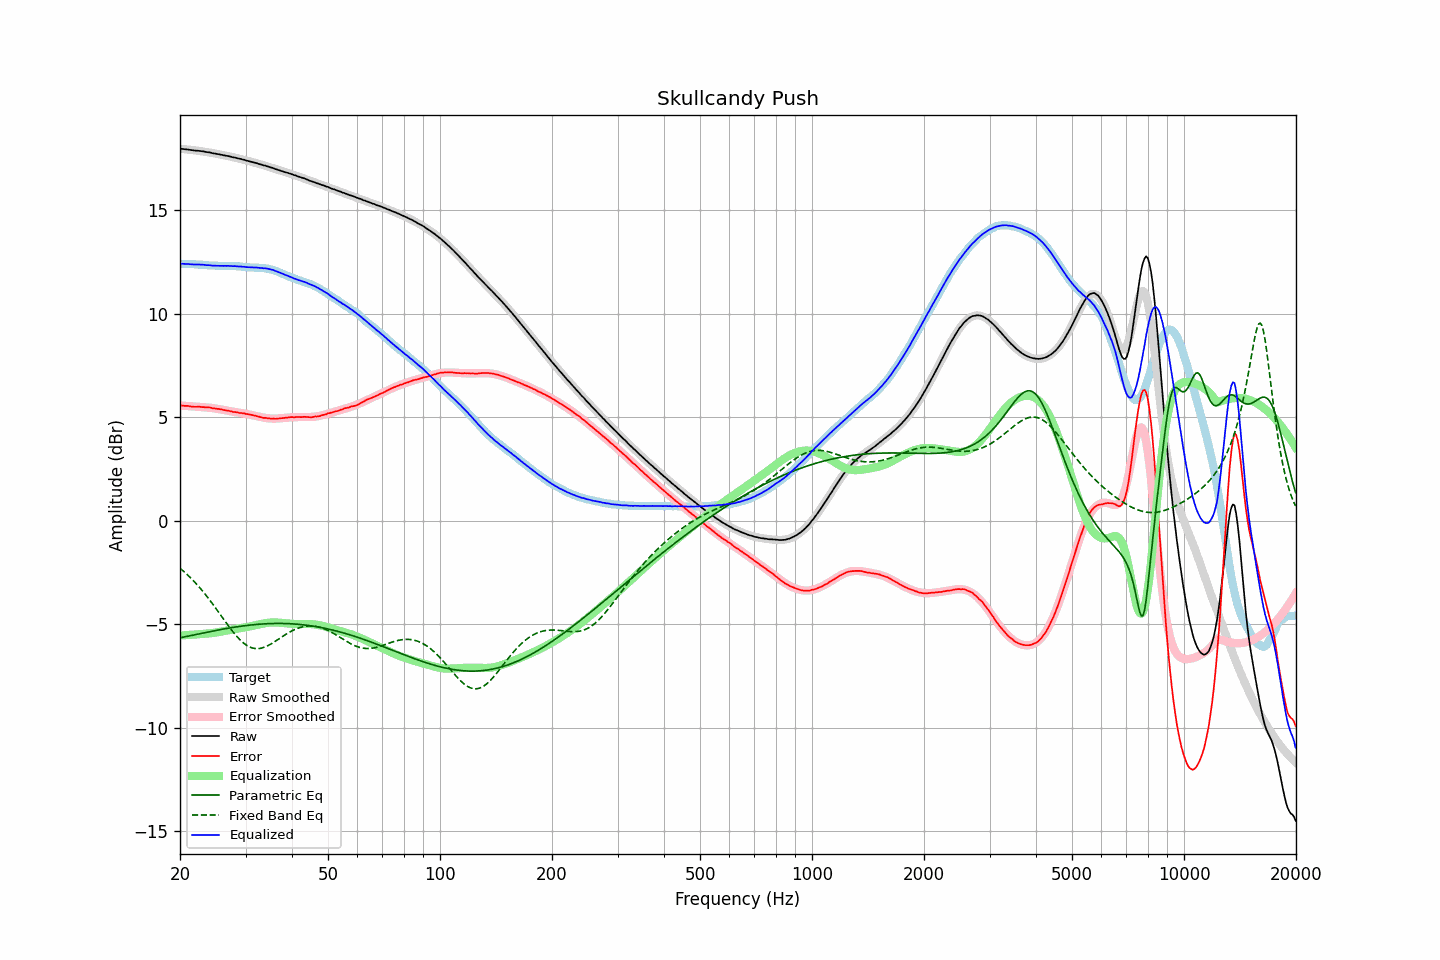

The table this chart was drawn from, first rows:
frequency, raw, error, smoothed, error_smoothed, equalization, parametric_eq, fixed_band_eq, equalized_raw, equalized_smoothed, target
20.00, 17.96, 5.56, 17.96, 5.55, -5.55, -5.66, -2.30, 12.40, 12.40, 12.40
20.20, 17.96, 5.56, 17.95, 5.55, -5.55, -5.65, -2.37, 12.41, 12.40, 12.40
20.40, 17.95, 5.55, 17.94, 5.55, -5.55, -5.63, -2.43, 12.40, 12.40, 12.40
20.61, 17.94, 5.54, 17.94, 5.54, -5.54, -5.62, -2.50, 12.40, 12.40, 12.40
20.81, 17.93, 5.54, 17.93, 5.54, -5.54, -5.60, -2.57, 12.39, 12.39, 12.39
21.02, 17.93, 5.54, 17.92, 5.53, -5.53, -5.58, -2.65, 12.40, 12.39, 12.39
21.23, 17.91, 5.52, 17.91, 5.52, -5.52, -5.57, -2.72, 12.38, 12.39, 12.39
21.44, 17.90, 5.50, 17.90, 5.52, -5.52, -5.55, -2.80, 12.38, 12.38, 12.39
21.66, 17.89, 5.50, 17.89, 5.51, -5.51, -5.54, -2.88, 12.37, 12.38, 12.38
21.87, 17.88, 5.49, 17.88, 5.51, -5.51, -5.52, -2.96, 12.37, 12.38, 12.38
22.09, 17.87, 5.49, 17.87, 5.50, -5.50, -5.50, -3.04, 12.36, 12.37, 12.37
22.31, 17.87, 5.50, 17.86, 5.50, -5.50, -5.49, -3.13, 12.37, 12.37, 12.37
22.54, 17.86, 5.50, 17.85, 5.49, -5.49, -5.47, -3.22, 12.37, 12.36, 12.36
22.76, 17.85, 5.49, 17.84, 5.48, -5.48, -5.45, -3.31, 12.36, 12.36, 12.36
22.99, 17.84, 5.48, 17.83, 5.48, -5.48, -5.44, -3.40, 12.36, 12.35, 12.36
23.22, 17.83, 5.48, 17.82, 5.47, -5.47, -5.42, -3.50, 12.35, 12.35, 12.35
23.45, 17.81, 5.46, 17.81, 5.47, -5.47, -5.41, -3.59, 12.34, 12.34, 12.34
23.69, 17.80, 5.46, 17.80, 5.46, -5.46, -5.39, -3.69, 12.33, 12.33, 12.33
23.92, 17.79, 5.46, 17.78, 5.45, -5.45, -5.37, -3.79, 12.33, 12.33, 12.32
24.16, 17.78, 5.46, 17.77, 5.44, -5.44, -5.36, -3.89, 12.33, 12.32, 12.32
24.40, 17.75, 5.43, 17.75, 5.43, -5.43, -5.34, -4.00, 12.31, 12.32, 12.32
24.65, 17.74, 5.42, 17.74, 5.42, -5.42, -5.33, -4.10, 12.31, 12.32, 12.32
24.89, 17.73, 5.41, 17.73, 5.41, -5.41, -5.31, -4.21, 12.31, 12.31, 12.32
25.14, 17.71, 5.39, 17.71, 5.40, -5.40, -5.30, -4.32, 12.31, 12.31, 12.31
25.39, 17.70, 5.39, 17.69, 5.39, -5.39, -5.28, -4.42, 12.31, 12.31, 12.30
25.65, 17.68, 5.38, 17.68, 5.37, -5.37, -5.27, -4.53, 12.30, 12.31, 12.30
25.91, 17.67, 5.37, 17.66, 5.36, -5.36, -5.25, -4.64, 12.31, 12.30, 12.30
26.16, 17.65, 5.34, 17.65, 5.35, -5.35, -5.24, -4.75, 12.30, 12.30, 12.31
26.43, 17.64, 5.33, 17.63, 5.33, -5.33, -5.23, -4.86, 12.31, 12.30, 12.30
26.69, 17.62, 5.31, 17.62, 5.32, -5.32, -5.21, -4.97, 12.30, 12.30, 12.30
26.96, 17.61, 5.31, 17.60, 5.30, -5.30, -5.20, -5.07, 12.30, 12.30, 12.30
27.23, 17.59, 5.29, 17.59, 5.29, -5.29, -5.19, -5.18, 12.30, 12.30, 12.30
27.50, 17.57, 5.27, 17.57, 5.27, -5.27, -5.17, -5.28, 12.29, 12.29, 12.29
27.77, 17.55, 5.24, 17.55, 5.26, -5.26, -5.16, -5.38, 12.29, 12.29, 12.30
28.05, 17.54, 5.25, 17.53, 5.25, -5.25, -5.15, -5.48, 12.29, 12.29, 12.29
28.33, 17.52, 5.23, 17.52, 5.23, -5.23, -5.14, -5.57, 12.28, 12.28, 12.29
28.62, 17.50, 5.22, 17.50, 5.22, -5.22, -5.13, -5.65, 12.28, 12.28, 12.27
28.90, 17.48, 5.20, 17.48, 5.21, -5.21, -5.11, -5.74, 12.27, 12.27, 12.28
29.19, 17.47, 5.20, 17.46, 5.19, -5.19, -5.10, -5.81, 12.27, 12.27, 12.27
29.48, 17.44, 5.18, 17.44, 5.18, -5.18, -5.09, -5.88, 12.26, 12.26, 12.25
29.78, 17.43, 5.17, 17.42, 5.17, -5.17, -5.08, -5.95, 12.26, 12.25, 12.25
30.08, 17.40, 5.15, 17.40, 5.15, -5.15, -5.07, -6.00, 12.24, 12.25, 12.25
30.38, 17.38, 5.14, 17.38, 5.14, -5.14, -5.06, -6.05, 12.24, 12.24, 12.23
30.68, 17.36, 5.13, 17.36, 5.12, -5.12, -5.05, -6.09, 12.23, 12.24, 12.23
30.99, 17.34, 5.11, 17.34, 5.11, -5.11, -5.05, -6.13, 12.23, 12.23, 12.23
31.30, 17.32, 5.09, 17.32, 5.09, -5.09, -5.04, -6.15, 12.23, 12.23, 12.22
31.61, 17.30, 5.08, 17.30, 5.07, -5.07, -5.03, -6.17, 12.22, 12.22, 12.22
31.93, 17.28, 5.06, 17.27, 5.05, -5.05, -5.02, -6.18, 12.22, 12.22, 12.21
32.24, 17.26, 5.04, 17.25, 5.04, -5.04, -5.02, -6.19, 12.22, 12.22, 12.22
32.57, 17.23, 5.02, 17.23, 5.02, -5.02, -5.01, -6.18, 12.21, 12.21, 12.20
32.89, 17.21, 5.00, 17.21, 5.00, -5.00, -5.00, -6.17, 12.20, 12.21, 12.21
33.22, 17.19, 4.98, 17.19, 4.99, -4.99, -5.00, -6.16, 12.20, 12.20, 12.20
33.55, 17.16, 4.96, 17.16, 4.97, -4.97, -4.99, -6.13, 12.18, 12.19, 12.20
33.89, 17.15, 4.96, 17.14, 4.96, -4.96, -4.99, -6.10, 12.19, 12.18, 12.18
34.23, 17.12, 4.95, 17.12, 4.95, -4.95, -4.98, -6.07, 12.17, 12.17, 12.17
34.57, 17.10, 4.93, 17.09, 4.94, -4.94, -4.98, -6.03, 12.16, 12.15, 12.16
34.92, 17.07, 4.93, 17.07, 4.93, -4.93, -4.98, -5.99, 12.14, 12.14, 12.14
35.27, 17.05, 4.92, 17.04, 4.93, -4.93, -4.98, -5.94, 12.12, 12.12, 12.13
35.62, 17.03, 4.93, 17.02, 4.92, -4.92, -4.97, -5.90, 12.10, 12.09, 12.09
35.97, 16.99, 4.91, 16.99, 4.92, -4.92, -4.97, -5.85, 12.06, 12.07, 12.08
... 635 more rows
